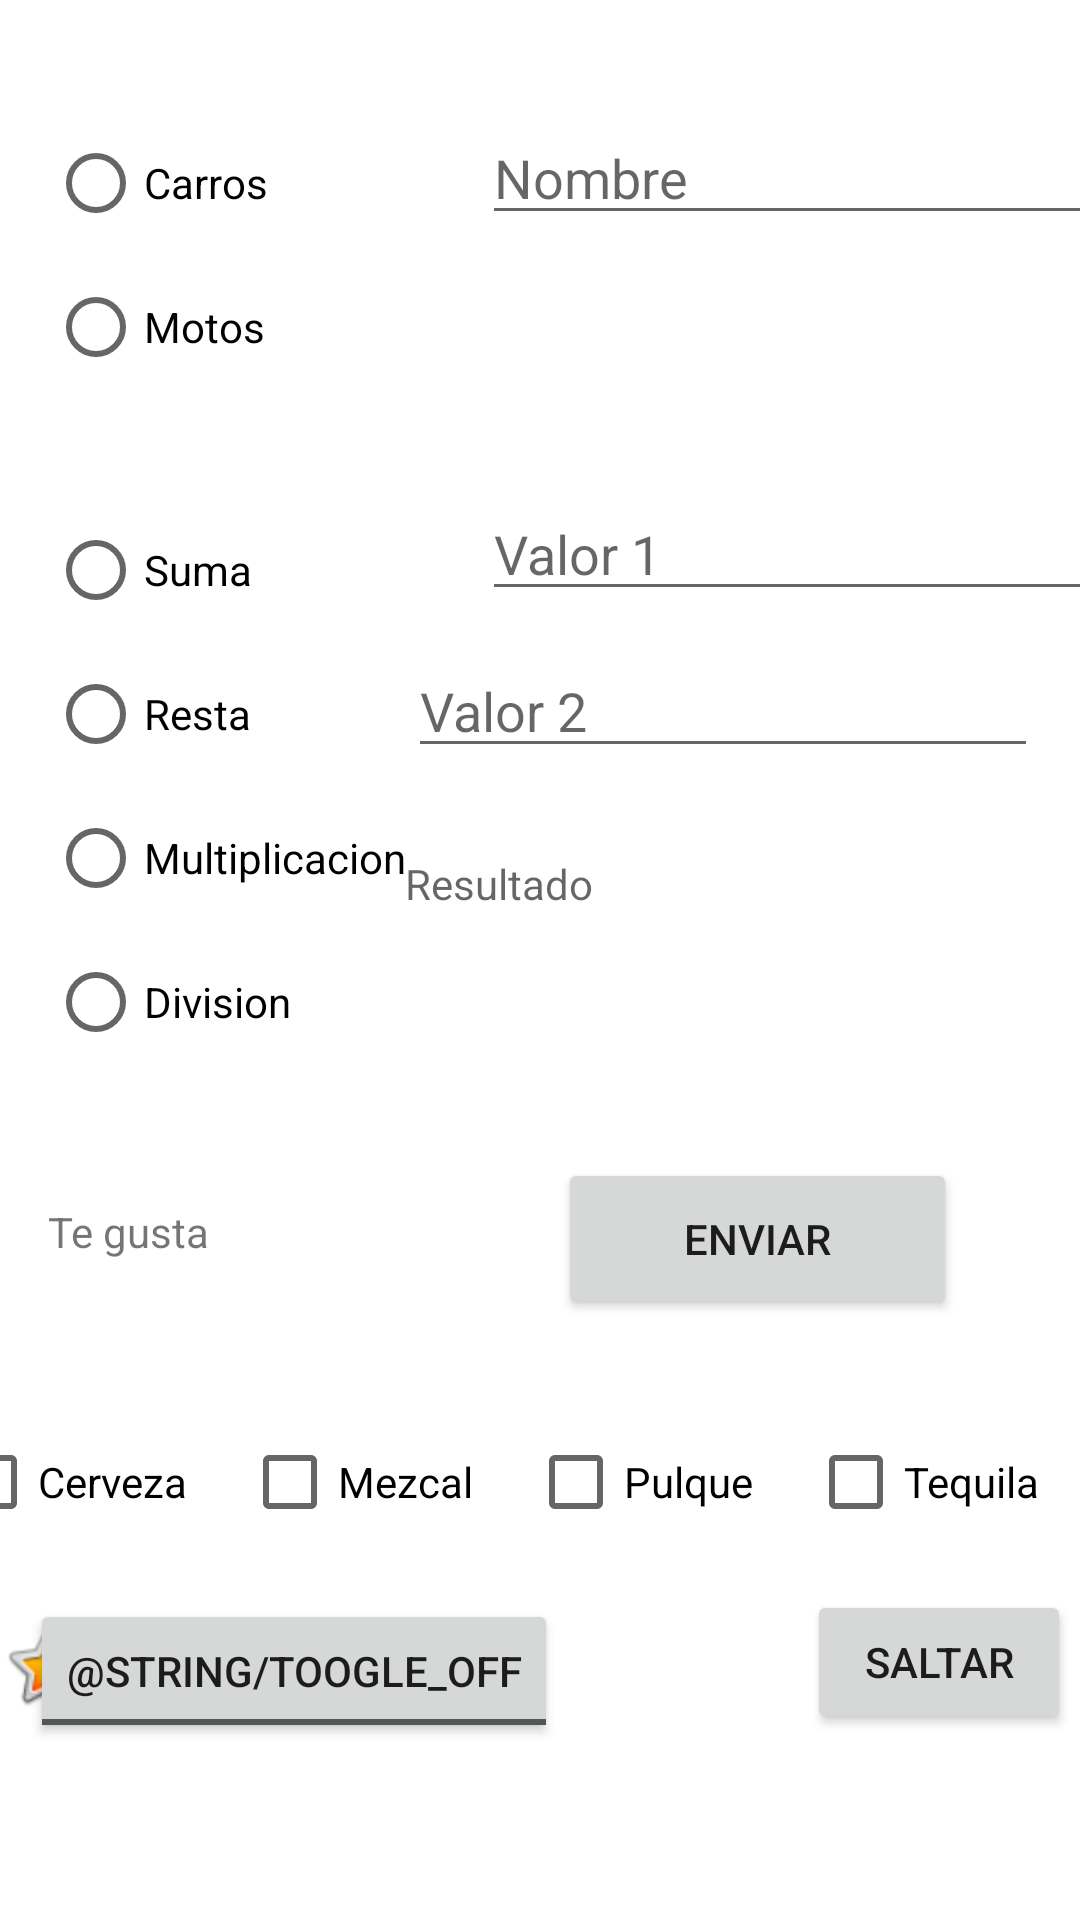

Reconstruct the res/layout file that produces this screen, plus the resources it refers to.
<!-- AndroidManifest.xml: application theme Theme.T11 -->
<!-- res/layout/activity_main.xml -->
<?xml version="1.0" encoding="utf-8"?>
<androidx.constraintlayout.widget.ConstraintLayout xmlns:android="http://schemas.android.com/apk/res/android"
    xmlns:app="http://schemas.android.com/apk/res-auto"
    xmlns:tools="http://schemas.android.com/tools"
    android:layout_width="match_parent"
    android:layout_height="match_parent"
    tools:context=".MainActivity">

    <EditText
        android:id="@+id/caja"
        android:layout_width="wrap_content"
        android:layout_height="wrap_content"
        android:layout_marginStart="11dp"
        android:layout_marginTop="37dp"
        android:layout_marginEnd="16dp"
        android:ems="10"
        android:hint="@string/caja"
        android:inputType="textPersonName"
        app:layout_constraintEnd_toEndOf="parent"
        app:layout_constraintStart_toEndOf="@+id/radioGroup"
        app:layout_constraintTop_toTopOf="parent" />

    <RadioGroup
        android:id="@+id/radioGroup"
        android:layout_width="160dp"
        android:layout_height="110dp"
        android:layout_marginStart="16dp"
        android:layout_marginTop="37dp"
        app:layout_constraintStart_toStartOf="parent"
        app:layout_constraintTop_toTopOf="parent">

        <RadioButton
            android:id="@+id/rb1"
            android:layout_width="match_parent"
            android:layout_height="wrap_content"
            android:onClick="onRadioButtonClick"
            android:text="@string/rb1" />

        <RadioButton
            android:id="@+id/rb2"
            android:layout_width="match_parent"
            android:layout_height="wrap_content"
            android:onClick="onRadioButtonClick"
            android:text="@string/rb2" />
    </RadioGroup>

    <RadioGroup
        android:id="@+id/radioGroup2"
        android:layout_width="163dp"
        android:layout_height="216dp"
        android:layout_marginStart="16dp"
        android:layout_marginTop="19dp"
        app:layout_constraintStart_toStartOf="parent"
        app:layout_constraintTop_toBottomOf="@+id/radioGroup">

        <RadioButton
            android:id="@+id/rb3"
            android:layout_width="match_parent"
            android:layout_height="wrap_content"
            android:onClick="onRadioButtonClick"
            android:text="@string/rb3" />

        <RadioButton
            android:id="@+id/rb4"
            android:layout_width="match_parent"
            android:layout_height="wrap_content"
            android:onClick="onRadioButtonClick"
            android:text="@string/rb4" />

        <RadioButton
            android:id="@+id/rb5"
            android:layout_width="match_parent"
            android:layout_height="wrap_content"
            android:onClick="onRadioButtonClick"
            android:text="@string/rb5" />

        <RadioButton
            android:id="@+id/rb6"
            android:layout_width="match_parent"
            android:layout_height="wrap_content"
            android:onClick="onRadioButtonClick"
            android:text="@string/rb6" />
    </RadioGroup>

    <EditText
        android:id="@+id/txt_1"
        android:layout_width="wrap_content"
        android:layout_height="wrap_content"
        android:layout_marginStart="8dp"
        android:layout_marginTop="84dp"
        android:layout_marginEnd="16dp"
        android:ems="10"
        android:hint="@string/txt_1"
        android:inputType="number"
        app:layout_constraintEnd_toEndOf="parent"
        app:layout_constraintStart_toEndOf="@+id/radioGroup2"
        app:layout_constraintTop_toBottomOf="@+id/caja" />

    <EditText
        android:id="@+id/txt_2"
        android:layout_width="wrap_content"
        android:layout_height="wrap_content"
        android:layout_marginTop="11dp"
        android:layout_marginEnd="14dp"
        android:ems="10"
        android:hint="@string/txt_2"
        android:inputType="number"
        app:layout_constraintEnd_toEndOf="parent"
        app:layout_constraintTop_toBottomOf="@+id/txt_1" />

    <TextView
        android:id="@+id/caja_salida"
        android:layout_width="214dp"
        android:layout_height="45dp"
        android:layout_marginTop="29dp"
        android:layout_marginEnd="11dp"
        android:hint="@string/caja_salida"
        app:layout_constraintEnd_toEndOf="parent"
        app:layout_constraintTop_toBottomOf="@+id/txt_2" />

    <TextView
        android:id="@+id/textencuesta"
        android:layout_width="166dp"
        android:layout_height="60dp"
        android:layout_marginStart="16dp"
        android:layout_marginTop="19dp"
        android:text="@string/caja_encuesta"
        app:layout_constraintStart_toStartOf="parent"
        app:layout_constraintTop_toBottomOf="@+id/radioGroup2" />

    <Button
        android:id="@+id/enviar"
        android:layout_width="133dp"
        android:layout_height="54dp"
        android:layout_marginTop="56dp"
        android:layout_marginEnd="41dp"
        android:onClick="enviar"
        android:text="@string/enviar"
        app:layout_constraintEnd_toEndOf="parent"
        app:layout_constraintTop_toBottomOf="@+id/caja_salida" />

    <LinearLayout
        android:id="@+id/linearLayout"
        android:layout_width="384dp"
        android:layout_height="57dp"
        android:layout_marginStart="12dp"
        android:layout_marginTop="30dp"
        android:layout_marginEnd="12dp"
        android:orientation="horizontal"
        app:layout_constraintEnd_toEndOf="parent"
        app:layout_constraintHorizontal_bias="0.666"
        app:layout_constraintStart_toStartOf="parent"
        app:layout_constraintTop_toBottomOf="@+id/enviar">

        <CheckBox
            android:id="@+id/ask1"
            android:layout_width="wrap_content"
            android:layout_height="wrap_content"
            android:layout_weight="1"
            android:onClick="encuesta"
            android:text="@string/ask1" />

        <CheckBox
            android:id="@+id/ask2"
            android:layout_width="wrap_content"
            android:layout_height="wrap_content"
            android:layout_weight="1"
            android:onClick="encuesta"
            android:text="@string/ask2" />

        <CheckBox
            android:id="@+id/ask3"
            android:layout_width="wrap_content"
            android:layout_height="wrap_content"
            android:layout_weight="1"
            android:onClick="encuesta"
            android:text="@string/ask3" />

        <CheckBox
            android:id="@+id/ask4"
            android:layout_width="wrap_content"
            android:layout_height="wrap_content"
            android:layout_weight="1"
            android:onClick="encuesta"
            android:text="@string/ask4" />
    </LinearLayout>

    <ToggleButton
        android:id="@+id/toggle"
        android:layout_width="wrap_content"
        android:layout_height="wrap_content"
        android:layout_marginStart="10dp"
        android:layout_marginTop="6dp"
        android:textOff="@string/toogle_off"
        android:textOn="@string/toogle_on"
        app:layout_constraintStart_toStartOf="parent"
        app:layout_constraintTop_toBottomOf="@+id/linearLayout" />

    <FrameLayout
        android:layout_width="149dp"
        android:layout_height="70dp"
        android:layout_marginTop="3dp"
        android:layout_marginBottom="8dp"
        app:layout_constraintBottom_toBottomOf="parent"
        app:layout_constraintTop_toBottomOf="@+id/linearLayout"
        app:layout_constraintVertical_bias="0.285"
        tools:layout_editor_absoluteX="98dp">

        <ImageView
            android:id="@+id/imageView"
            android:layout_width="wrap_content"
            android:layout_height="wrap_content"
            app:srcCompat="@android:drawable/btn_star_big_on" />
    </FrameLayout>

    <Button
        android:id="@+id/saltar"
        android:layout_width="wrap_content"
        android:layout_height="wrap_content"
        android:layout_marginTop="3dp"
        android:layout_marginEnd="3dp"
        android:onClick="SaltarActividad"
        android:text="Saltar"
        app:layout_constraintEnd_toEndOf="parent"
        app:layout_constraintTop_toBottomOf="@+id/linearLayout" />
</androidx.constraintlayout.widget.ConstraintLayout>
<!-- resources referenced by this layout -->
<resources>
  <string name="ask1">Cerveza</string>
  <string name="ask2">Mezcal</string>
  <string name="ask3">Pulque</string>
  <string name="ask4">Tequila</string>
  <string name="caja">Nombre</string>
  <string name="caja_encuesta">Te gusta</string>
  <string name="caja_salida">Resultado</string>
  <string name="enviar">enviar</string>
  <string name="rb1">Carros</string>
  <string name="rb2">Motos</string>
  <string name="rb3">Suma</string>
  <string name="rb4">Resta</string>
  <string name="rb5">Multiplicacion</string>
  <string name="rb6">Division</string>
  <string name="txt_1">Valor 1</string>
  <string name="txt_2">Valor 2</string>
  <style name="Theme.T11" parent="Theme.MaterialComponents.DayNight.DarkActionBar">
          
          <item name="colorPrimary">@color/purple_500</item>
          <item name="colorPrimaryVariant">@color/purple_700</item>
          <item name="colorOnPrimary">@color/white</item>
          
          <item name="colorSecondary">@color/teal_200</item>
          <item name="colorSecondaryVariant">@color/teal_700</item>
          <item name="colorOnSecondary">@color/black</item>
          
          <item name="android:statusBarColor" tools:targetApi="l">?attr/colorPrimaryVariant</item>
          
      </style>
  <!-- not gathered from this repository: default colours our renderer supplied (Android Studio template values) -->
  <color name="purple_500">#FF6200EE</color>
  <color name="purple_700">#FF3700B3</color>
  <color name="teal_200">#FF03DAC5</color>
  <color name="teal_700">#FF018786</color>
  <color name="black">#FF000000</color>
  <color name="white">#FFFFFFFF</color>
</resources>
